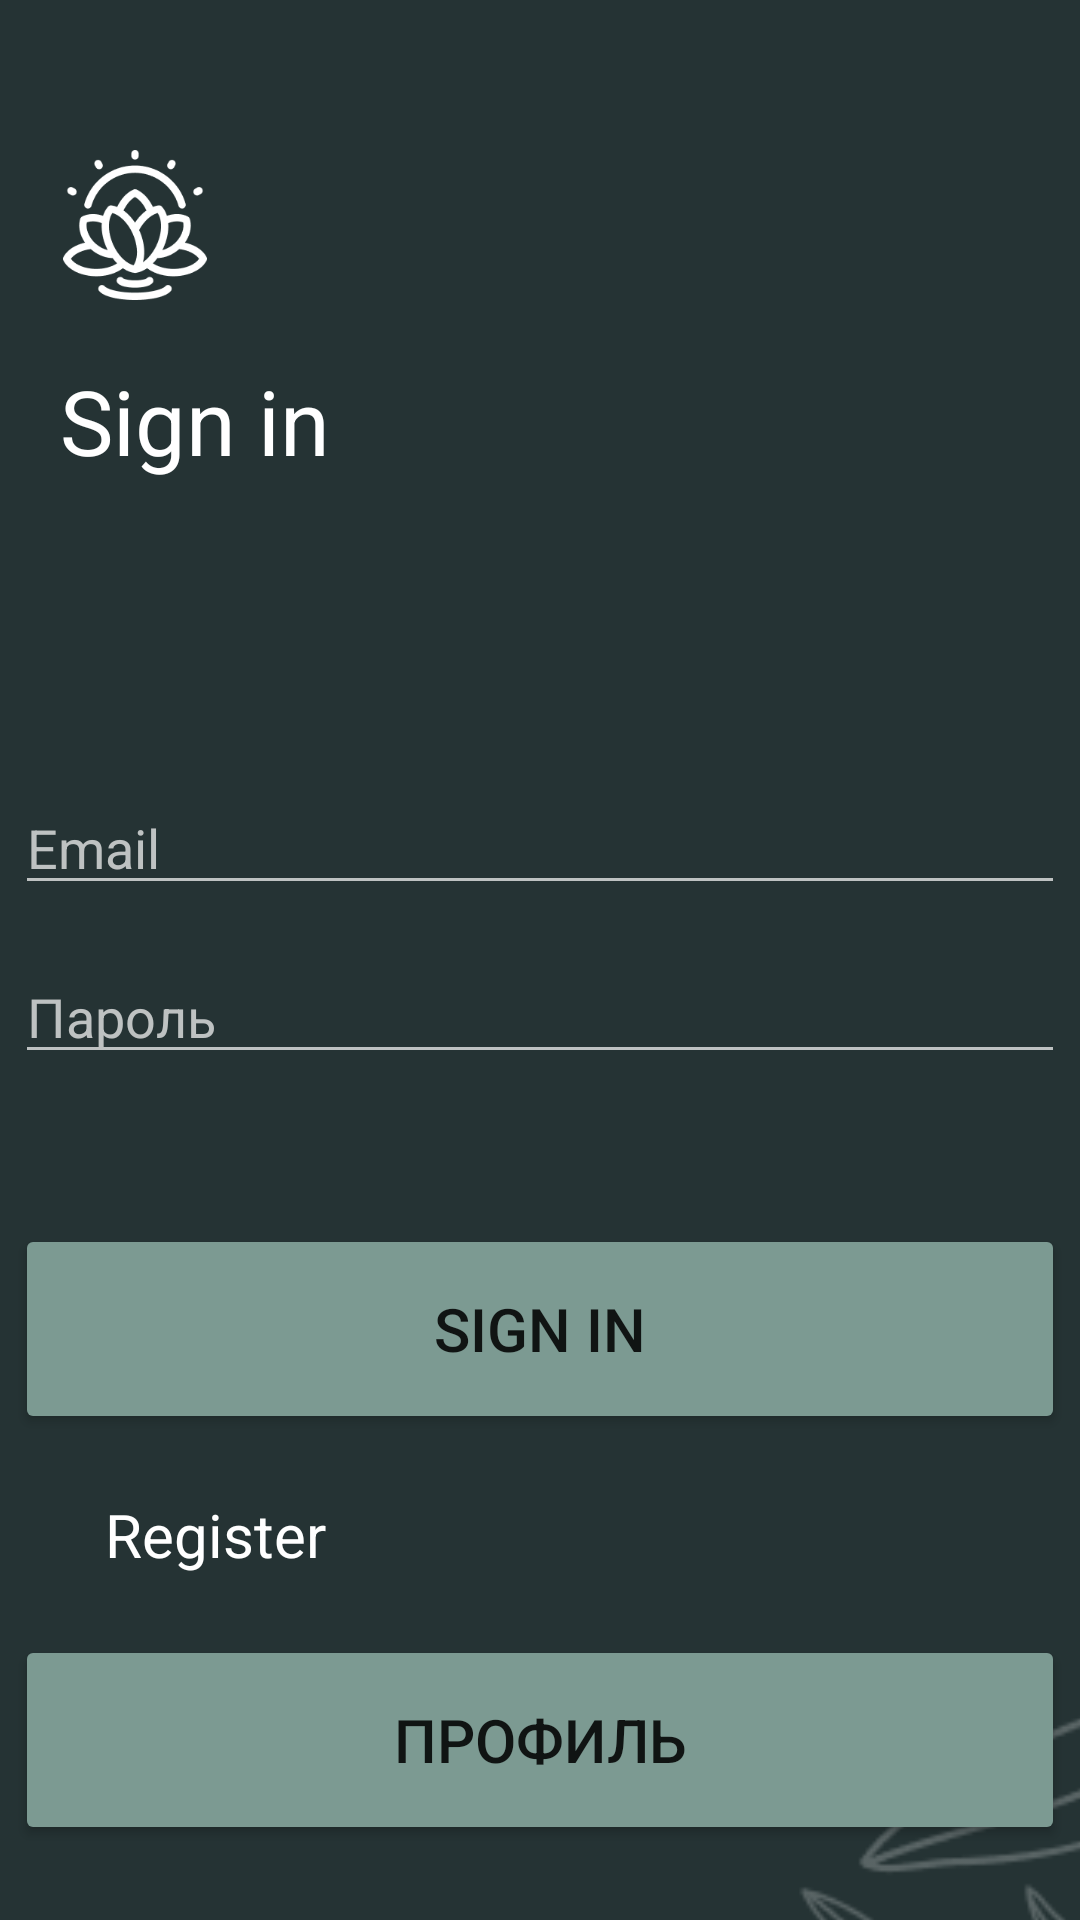

Layout XML and referenced resources for this Android screen:
<!-- AndroidManifest.xml: application theme Theme.EducationalPracticeAndroid -->
<!-- res/layout/activity_log_in.xml -->
<?xml version="1.0" encoding="utf-8"?>
<androidx.constraintlayout.widget.ConstraintLayout xmlns:android="http://schemas.android.com/apk/res/android"
    xmlns:tools="http://schemas.android.com/tools"
    android:layout_width="match_parent"
    android:layout_height="match_parent"
    xmlns:app="http://schemas.android.com/apk/res-auto"
    android:background="@color/backgroundColor">

    <ImageView
        android:id="@+id/logo"
        android:layout_marginTop="50dp"
        android:layout_marginStart="20dp"
        android:layout_width="wrap_content"
        android:layout_height="wrap_content"
        android:src="@drawable/logo"
        app:layout_constraintHeight="50dp"
        app:layout_constraintWidth="50dp"
        app:layout_constraintStart_toStartOf="parent"
        app:layout_constraintTop_toTopOf="parent"
        app:layout_constraintBottom_toTopOf="@+id/signInText">
    </ImageView>

    <TextView
        android:id="@+id/signInText"
        android:layout_width="wrap_content"
        android:layout_height="wrap_content"
        android:text="@string/signInText"
        android:textColor="@color/white"
        app:layout_constraintTop_toBottomOf="@id/logo"
        app:layout_constraintStart_toStartOf="parent"
        android:layout_marginTop="20dp"
        android:layout_marginStart="20dp"
        android:textSize="30sp">
    </TextView>

    <androidx.constraintlayout.widget.ConstraintLayout
        android:id="@+id/inputData"
        android:layout_width="wrap_content"
        android:layout_height="wrap_content"
        tools:ignore="MissingConstraints,NotSibling"
        app:layout_constraintStart_toStartOf="parent"
        app:layout_constraintEnd_toEndOf="parent"
        app:layout_constraintBottom_toTopOf="@id/signInButton"
        app:layout_constraintTop_toBottomOf="@id/signInText"
        android:layout_marginTop="100dp">


        <EditText
            android:id="@+id/emailInput"
            android:layout_width="wrap_content"
            android:layout_height="wrap_content"
            app:layout_constraintStart_toStartOf="parent"
            app:layout_constraintEnd_toEndOf="parent"
            app:layout_constraintTop_toTopOf="parent"
            android:hint="@string/emailText"
            android:backgroundTint="@color/gray"
            android:textColorHint="@color/gray"
            android:textColor="@color/gray"
            app:layout_constraintWidth="350dp">
        </EditText>

        <EditText
            android:id="@+id/passwordInput"
            android:layout_width="wrap_content"
            android:layout_height="wrap_content"
            app:layout_constraintStart_toStartOf="parent"
            app:layout_constraintEnd_toEndOf="parent"
            app:layout_constraintTop_toBottomOf="@id/emailInput"
            android:hint="@string/passwordText"
            android:backgroundTint="@color/gray"
            android:textColorHint="@color/gray"
            android:textColor="@color/gray"
            android:password="true"
            android:layout_marginTop="15dp"
            app:layout_constraintWidth="350dp"
            tools:ignore="Deprecated">
        </EditText>

    </androidx.constraintlayout.widget.ConstraintLayout>

    <androidx.constraintlayout.widget.ConstraintLayout
        android:id="@+id/buttons"
        android:layout_width="wrap_content"
        android:layout_height="wrap_content"
        tools:ignore="MissingConstraints"
        app:layout_constraintStart_toStartOf="parent"
        app:layout_constraintEnd_toEndOf="parent"
        app:layout_constraintTop_toBottomOf="@id/inputData">

        <Button
            android:id="@+id/signInButton"
            android:layout_width="wrap_content"
            android:layout_height="wrap_content"
            tools:ignore="MissingConstraints"
            app:layout_constraintStart_toStartOf="parent"
            app:layout_constraintEnd_toEndOf="parent"
            app:layout_constraintTop_toTopOf="parent"
            android:backgroundTint="@color/buttonColor"
            android:text="@string/signInText"
            android:textSize="20sp"
            android:layout_marginTop="50dp"
            android:height="70dp"
            android:width="350sp">
        </Button>

        <TextView
            android:id="@+id/registerText"
            android:layout_width="wrap_content"
            android:layout_height="wrap_content"
            android:text="@string/registerText"
            android:textColor="@color/white"
            app:layout_constraintStart_toStartOf="parent"
            app:layout_constraintTop_toBottomOf="@id/signInButton"
            android:textSize="20sp"
            android:layout_marginStart="35dp"
            android:layout_marginTop="20dp">
        </TextView>

        <Button
            android:id="@+id/profileButton"
            android:layout_width="wrap_content"
            android:layout_height="wrap_content"
            tools:ignore="MissingConstraints"
            app:layout_constraintStart_toStartOf="parent"
            app:layout_constraintEnd_toEndOf="parent"
            app:layout_constraintTop_toBottomOf="@id/registerText"
            android:backgroundTint="@color/buttonColor"
            android:text="@string/profileText"
            android:textSize="20sp"
            android:layout_marginTop="20dp"
            android:height="70dp"
            android:width="350sp">
        </Button>

        <ImageView
            android:layout_width="464dp"
            android:layout_height="364dp"
            android:src="@drawable/leaves"
            tools:ignore="MissingConstraints"
            app:layout_constraintTop_toBottomOf="@id/registerText">
        </ImageView>
    </androidx.constraintlayout.widget.ConstraintLayout>
</androidx.constraintlayout.widget.ConstraintLayout>
<!-- resources referenced by this layout -->
<resources>
  <color name="backgroundColor">#253334</color>
  <color name="buttonColor">#7C9A92</color>
  <color name="gray">#BEC2C2</color>
  <color name="white">#FFFFFFFF</color>
  <!-- drawable leaves: png bitmap (drawable, 32648 bytes) -->
  <!-- drawable logo: png bitmap (drawable, 6169 bytes) -->
  <string name="emailText">Email</string>
  <string name="passwordText">Пароль</string>
  <string name="profileText">Профиль</string>
  <string name="registerText">Register</string>
  <string name="signInText">Sign in</string>
  <style name="Theme.EducationalPracticeAndroid" parent="Theme.MaterialComponents.DayNight.DarkActionBar">
          
          <item name="colorPrimary">@color/purple_500</item>
          <item name="colorPrimaryVariant">@color/purple_700</item>
          <item name="colorOnPrimary">@color/white</item>
          
          <item name="colorSecondary">@color/teal_200</item>
          <item name="colorSecondaryVariant">@color/teal_700</item>
          <item name="colorOnSecondary">@color/black</item>
          
          <item name="android:statusBarColor">?attr/colorPrimaryVariant</item>
          
      </style>
  <color name="purple_500">#FF6200EE</color>
  <color name="purple_700">#7C9A92</color>
  <color name="teal_200">#FF03DAC5</color>
  <color name="teal_700">#FF018786</color>
  <color name="black">#FF000000</color>
</resources>
